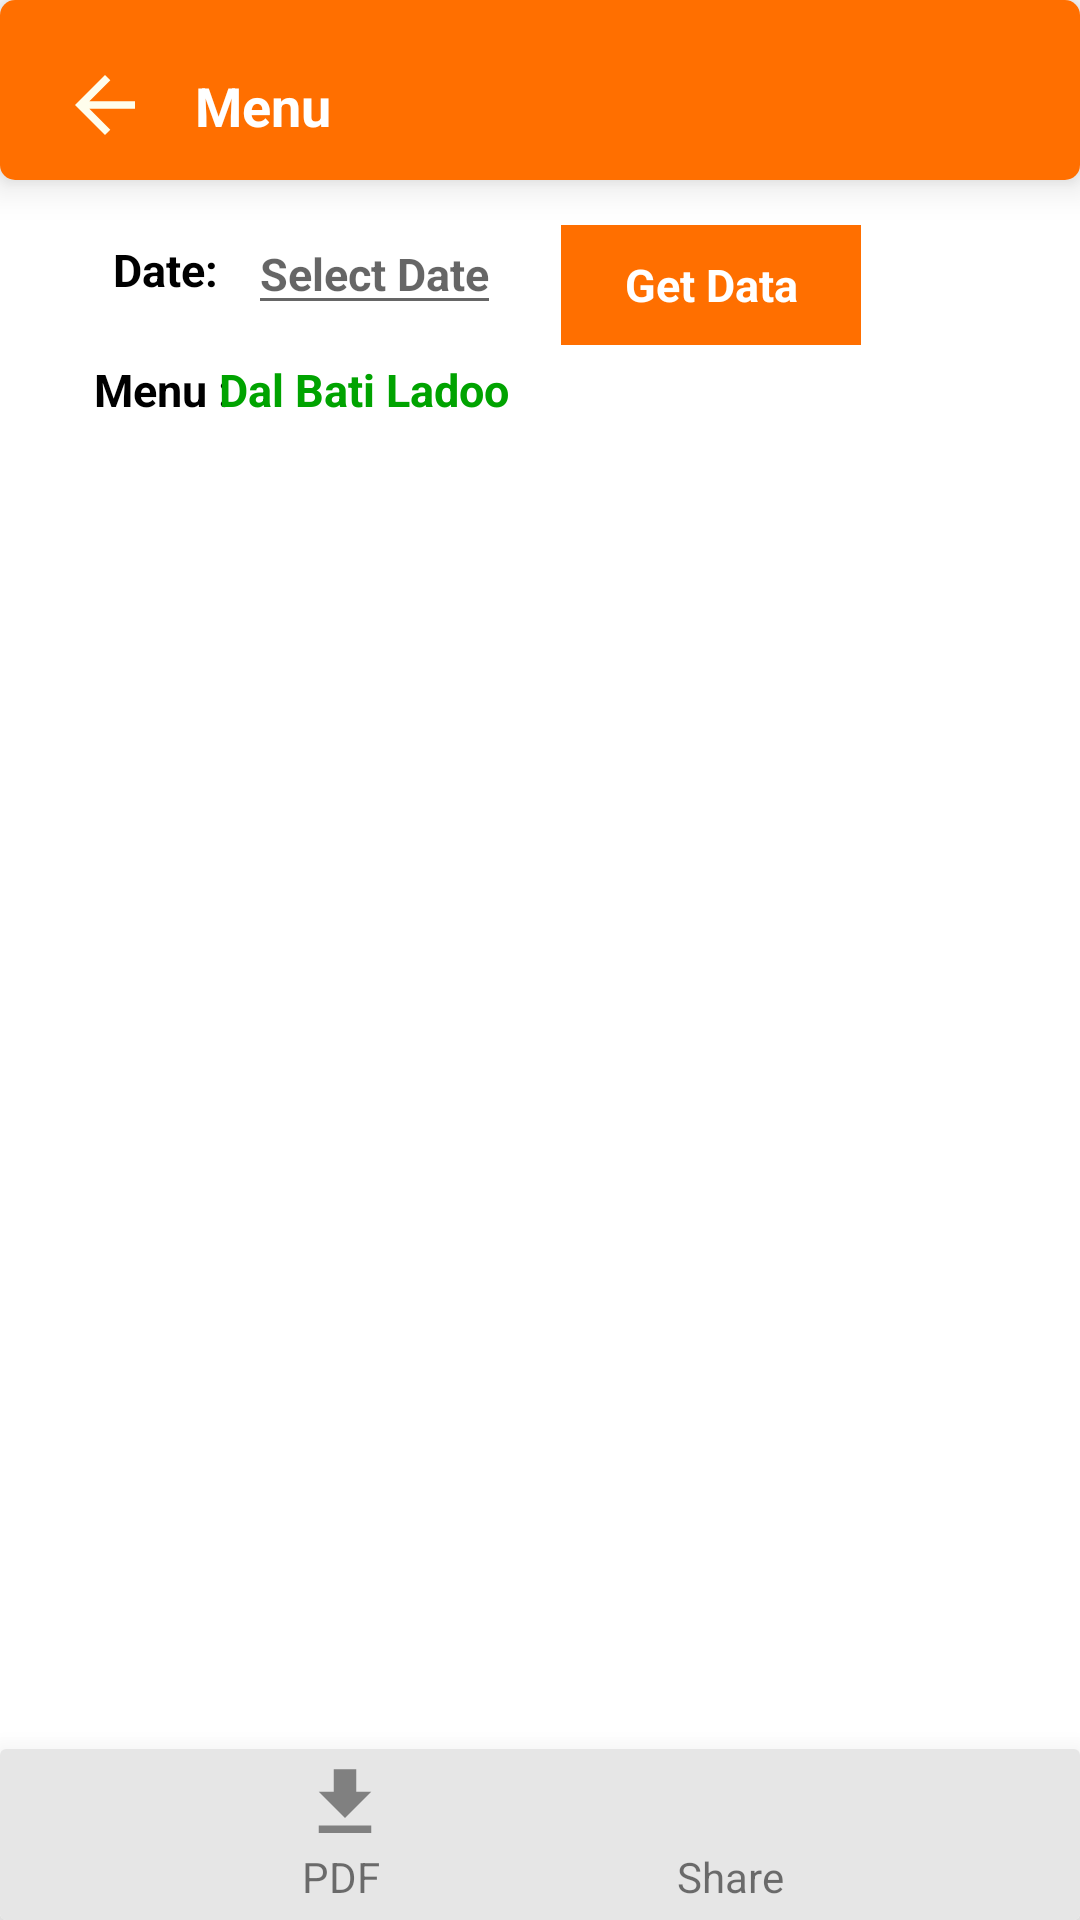

Produce the Android XML layout that renders to this screen, including the resource entries it uses.
<!-- AndroidManifest.xml: application theme Theme.AasharamBhoj -->
<!-- res/layout/f_daal_bati_ingredint.xml -->
<?xml version="1.0" encoding="utf-8"?>
<androidx.constraintlayout.widget.ConstraintLayout xmlns:android="http://schemas.android.com/apk/res/android"
    android:layout_width="match_parent"

    android:layout_height="match_parent"
    xmlns:app="http://schemas.android.com/apk/res-auto">
    <androidx.cardview.widget.CardView
        android:id="@+id/card1"
        android:layout_width="match_parent"
        android:layout_height="wrap_content"
        app:cardCornerRadius="5dp"
        app:cardElevation="8dp"
        app:layout_constraintTop_toTopOf="parent"
        app:layout_constraintEnd_toEndOf="parent"
        app:layout_constraintStart_toStartOf="parent"
        >
        <LinearLayout
            android:layout_width="match_parent"
            android:layout_height="60dp"
            android:id="@+id/linear"
            android:background="#FF6F00"
            android:orientation="horizontal"
            >

            <ImageView
                android:id="@+id/iv_image1"
                android:layout_width="30dp"
                android:layout_height="30dp"
                android:layout_marginStart="20dp"
                android:layout_marginTop="20dp"
                app:layout_constraintTop_toTopOf="parent"
                app:layout_constraintStart_toStartOf="parent"
                android:scaleType="centerCrop"

                android:src="@drawable/ic_baseline_arrow_back_24"
                />
            <TextView
                android:id="@+id/tv_text"
                android:layout_width="wrap_content"
                android:layout_height="wrap_content"
                android:layout_marginTop="20dp"
                android:layout_alignParentTop="true"
                app:layout_constraintTop_toTopOf="parent"
                app:layout_constraintStart_toEndOf="@id/iv_image1"
                android:layout_marginLeft="5dp"
                android:textStyle="bold"
                android:layout_toRightOf="@id/iv_image"
                android:padding="3dp"
                android:paddingStart="10dp"
                android:text="Menu "

                android:textAlignment="center"
                android:textColor="@color/white"
                android:textSize="18sp" />

        </LinearLayout>

    </androidx.cardview.widget.CardView>


    <ScrollView
        android:layout_width="match_parent"
        android:layout_height="match_parent"
        android:layout_marginTop="60dp"
        android:fillViewport="true"
        app:layout_constraintBottom_toBottomOf="parent"
        app:layout_constraintEnd_toEndOf="parent"
        app:layout_constraintStart_toStartOf="parent"
        app:layout_constraintTop_toBottomOf="@+id/card1">

        <androidx.constraintlayout.widget.ConstraintLayout
            android:layout_width="match_parent"
            android:layout_height="wrap_content"
            android:orientation="vertical">

            <androidx.constraintlayout.widget.ConstraintLayout
                android:layout_width="match_parent"
                android:layout_height="match_parent"
                android:layout_alignParentTop="true"
                android:layout_alignParentStart="true"
                android:layout_alignParentEnd="true"
                android:layout_alignParentBottom="true"
                android:id="@+id/constrain_layout"
                >
                <androidx.cardview.widget.CardView
                    android:layout_width="match_parent"
                    android:layout_height="wrap_content"
                    app:cardElevation="10dp"
                    android:layout_marginTop="5dp"
                    app:layout_constraintTop_toTopOf="parent"
                    app:layout_constraintStart_toStartOf="parent"
                    android:orientation="horizontal"

                    android:gravity="center"
                    android:background="@drawable/date"
                    android:id="@+id/add_people1">

                </androidx.cardview.widget.CardView>

                <TextView
                    android:layout_width="wrap_content"
                    android:layout_height="30dp"
                    app:layout_constraintTop_toBottomOf="@id/txt_date"
                   app:layout_constraintStart_toStartOf="parent"
                    android:text="Menu :"
                    android:gravity="center"
                    android:clickable="true"
                    android:id="@+id/btn"
                    android:layout_marginTop="10dp"
                    app:layout_constraintHorizontal_bias="0.1"
                    android:textStyle="bold"
                    android:textSize="15sp"
                    android:textColor="@color/black"
               app:layout_constraintEnd_toEndOf="parent"
                    android:layout_marginEnd="1dp"/>

                <TextView
                    android:layout_width="wrap_content"
                    android:layout_height="30dp"
                    app:layout_constraintTop_toBottomOf="@id/txt_date"
                    app:layout_constraintStart_toStartOf="parent"
                    app:layout_constraintHorizontal_bias="0.3"
                    app:layout_constraintEnd_toEndOf="parent"

                    android:text="Dal Bati Ladoo"
                    android:gravity="center"
                    android:clickable="true"
                    android:id="@+id/btn1"
                    android:textSize="15sp"
                    android:layout_marginTop="10dp"
                    android:textStyle="bold"

                    android:textColor="#00A300"

                    android:layout_marginEnd="20dp"/>
                <TextView
                    android:layout_width="70dp"
                    android:layout_height="30dp"
                    app:layout_constraintTop_toBottomOf="@id/add_people1"
                    app:layout_constraintStart_toStartOf="parent"
                    android:text="Date:"
                    android:gravity="center"
                    android:clickable="true"
                    android:id="@+id/txt_date"
                    android:textSize="15sp"
                    android:layout_marginTop="10dp"
                    app:layout_constraintHorizontal_bias="0."
                    android:textStyle="bold"
                    android:textColor="@color/black"
                    android:layout_marginStart="20dp"
                   app:layout_constraintEnd_toEndOf="parent"
                   />
                <EditText
                    android:layout_width="wrap_content"
                    android:layout_height="wrap_content"
                    app:layout_constraintTop_toBottomOf="@id/add_people1"
                app:layout_constraintStart_toStartOf="parent"
                    app:layout_constraintHorizontal_bias="0.3"
                    android:hint="Select Date"
                    android:clickable="false"
                    android:textColor="@color/black"
                    android:textStyle="bold"
                    android:textSize="15sp"

                    android:layout_marginTop="6dp"
                   app:layout_constraintEnd_toEndOf="parent"
                    android:gravity="center"
                    android:id="@+id/ed_date"/>
                <TextView
                    android:layout_width="100dp"
                    android:layout_height="40dp"
                    app:layout_constraintTop_toBottomOf="@id/add_people1"
                  app:layout_constraintStart_toEndOf="@id/ed_date"
                    android:text="Get Data"
                    android:gravity="center"
                    android:clickable="true"
                    android:background="#FF6F00"
                    android:id="@+id/submit"
                    android:textSize="15sp"
                    android:layout_marginTop="10dp"
                    app:layout_constraintHorizontal_bias="0."
                    android:textStyle="bold"
                    android:textColor="@color/white"
                    android:layout_marginStart="20dp"
                    app:layout_constraintEnd_toEndOf="parent"
                    />

                <androidx.recyclerview.widget.RecyclerView
                    android:id="@+id/recycler"
                    android:layout_width="match_parent"
                    android:layout_height="wrap_content"
                    app:layout_constraintEnd_toEndOf="parent"
                    app:layout_constraintStart_toStartOf="parent"
                    android:paddingBottom="50dp"
                  app:layout_constraintTop_toBottomOf="@id/btn" />
            </androidx.constraintlayout.widget.ConstraintLayout>
        </androidx.constraintlayout.widget.ConstraintLayout>
    </ScrollView>
    <androidx.cardview.widget.CardView
        android:layout_width="match_parent"
        android:layout_height="wrap_content"
        app:layout_constraintBottom_toBottomOf="parent"
        app:layout_constraintLeft_toLeftOf="parent"
        app:cardElevation="15dp"


        app:layout_constraintRight_toRightOf="parent">
        <androidx.constraintlayout.widget.ConstraintLayout
            android:layout_width="match_parent"
            android:layout_height="wrap_content"
            app:layout_constraintBottom_toBottomOf="parent"
            app:layout_constraintLeft_toLeftOf="parent"
            android:background="#e6e6e6"
            app:layout_constraintRight_toRightOf="parent">
            <ImageView
                android:layout_width="30dp"
                android:layout_height="30dp"
                app:layout_constraintTop_toTopOf="parent"
                android:id="@+id/img_share"
                android:layout_marginTop="3dp"
                app:layout_constraintEnd_toEndOf="parent"
                app:layout_constraintStart_toEndOf="@id/img_pdf"
                android:layout_marginEnd="0dp"

                android:src="@drawable/ic_baseline_share"/>
            <TextView
                android:layout_width="wrap_content"
                android:layout_height="wrap_content"
                app:layout_constraintTop_toBottomOf="@id/img_share"
                android:id="@+id/txt_share"
                android:paddingStart="10dp"
                android:paddingBottom="5dp"
                android:paddingEnd="10dp"
               android:text="Share"
                android:textSize="14sp"
                app:layout_constraintStart_toEndOf="@id/txt_pdf"
                app:layout_constraintEnd_toEndOf="parent"

               />

            <ImageView
                android:layout_width="30dp"
                android:layout_height="30dp"
                app:layout_constraintTop_toTopOf="parent"
                android:id="@+id/img_pdf"
                android:layout_marginTop="3dp"
                android:layout_marginStart="0dp"
               app:layout_constraintEnd_toStartOf="@id/img_share"
                app:layout_constraintStart_toStartOf="parent"

                android:src="@drawable/ic_baseline_file_download_24"/>
            <TextView
                android:layout_width="wrap_content"
                android:layout_height="wrap_content"
                app:layout_constraintTop_toBottomOf="@id/img_pdf"
                android:id="@+id/txt_pdf"

                android:paddingBottom="5dp"

                android:textSize="14sp"
                android:layout_marginStart="12dp"
                android:text="PDF"
                app:layout_constraintEnd_toStartOf="@id/txt_share"
                app:layout_constraintStart_toStartOf="parent"

                />


        </androidx.constraintlayout.widget.ConstraintLayout>
    </androidx.cardview.widget.CardView>





</androidx.constraintlayout.widget.ConstraintLayout>
<!-- resources referenced by this layout -->
<resources>
  <color name="black">#FF000000</color>
  <color name="white">#FFFFFFFF</color>
  <!-- drawable date (drawable) -->
  <?xml version="1.0" encoding="utf-8"?>
  <shape xmlns:android="http://schemas.android.com/apk/res/android"
      >
      <corners
          android:radius="1dp"/>
  
  
      <stroke
          android:width="3dp"
          android:color="#cdc9c9"
          />
      <solid android:color="@color/white"/>
  
      <stroke
          android:width="2dp"
          android:color="#000000"
  
          />
  
  </shape>
  <!-- drawable ic_baseline_arrow_back_24 (drawable) -->
  <vector android:autoMirrored="true" android:height="24dp"
      android:tint="#FFFEEC" android:viewportHeight="24"
      android:viewportWidth="24" android:width="24dp" xmlns:android="http://schemas.android.com/apk/res/android">
      <path android:fillColor="@android:color/white" android:pathData="M20,11H7.83l5.59,-5.59L12,4l-8,8 8,8 1.41,-1.41L7.83,13H20v-2z"/>
  </vector>
  <!-- drawable ic_baseline_file_download_24 (drawable) -->
  <vector android:height="24dp" android:tint="#808080"
      android:viewportHeight="24" android:viewportWidth="24"
      android:width="24dp" xmlns:android="http://schemas.android.com/apk/res/android">
      <path android:fillColor="@android:color/white" android:pathData="M19,9h-4V3H9v6H5l7,7 7,-7zM5,18v2h14v-2H5z"/>
  </vector>
  <style name="Theme.AasharamBhoj" parent="Theme.MaterialComponents.DayNight.NoActionBar">
          
          <item name="colorPrimary">@color/purple_500</item>
          <item name="colorPrimaryVariant">@color/purple_700</item>
          <item name="colorOnPrimary">@color/white</item>
          
          <item name="colorSecondary">@color/teal_200</item>
          <item name="colorSecondaryVariant">@color/teal_700</item>
          <item name="colorOnSecondary">@color/black</item>
          
          <item name="android:statusBarColor" tools:targetApi="l">?attr/colorPrimaryVariant</item>
          
      </style>
  <color name="purple_500">#FF6F00</color>
  <color name="purple_700">#FF6F00</color>
  <color name="teal_200">#FF03DAC5</color>
  <color name="teal_700">#FF018786</color>
</resources>
